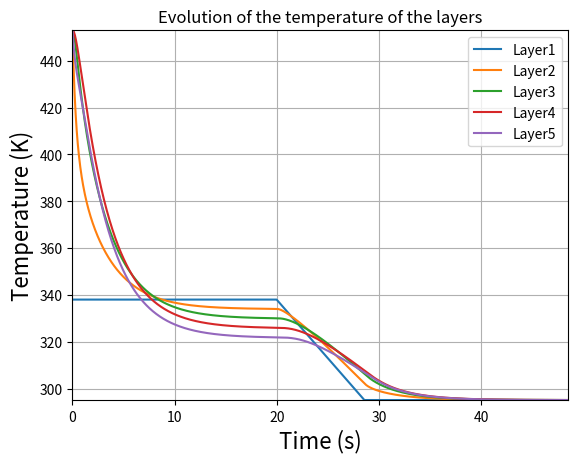

Python code for this plot:
from __future__ import print_function

import numpy as np
import matplotlib.pyplot as plt
import warnings
import sympy
sympy.init_printing()


# Données du problème

# Propriétés mécaniques
alpha = 41*10**-6
rho = 1.25*10**3
# Propriétés thermiques
h = 100 # A déterminer
k = 0.13
Cp = 1800
D = k/(rho*Cp)
# Températures
Tbanc = 338
Textrusion = 453
Tamb = 295
# Maillage
nx = 5
dx = 200*10**-6
longueur = dx*(nx-1)
dt = rho*Cp*dx**2/(2*k*10) # Critère de stabilité dt/dx**2 < rho*Cp/(2*k)
temps = 20
nt = int(temps/dt)

# Constantes
C1 = dt*D/dx**2
C2 = 2*h*dx/k

# Création matrice

M = np.zeros((nx,nx))
Vsup = Vinf = np.ones((nx-1,1))*C1
Vdiag = np.ones((nx,1))*(1-2*C1)
np.fill_diagonal(M[1:],Vinf)
np.fill_diagonal(M,Vdiag)
np.fill_diagonal(M[:,1:],Vsup)

# Conditions aux limites

# Dirichlet en x = 0

V0 = np.zeros((1,nx))
V0[0,0] = 1
M[0,:] = V0

# Neumann en x = nx-1

Vnx = np.zeros((1,nx))
Vnx[0,nx-2] = 2*C1
Vnx[0,nx-1] = 1-C1*(C2+2)
M[nx-1,:] = Vnx

Vamb = np.zeros((nx,1))
Vamb[nx-1] = C1*C2*Tamb # Ajout du terme constant

# Résolution

# Conditions initiales

T = np.ones((nx,1))*Textrusion
T[0] = Tbanc

# Equation

Ttot = T
for t in range (nt):
    T = np.dot(M,T)+Vamb
    Ttot = np.append(Ttot,T,axis=1)

# 2ème partie : Refroidissement du banc

Tfinal = 295
Vcooling = 5
timecooling = (Tbanc-Tfinal)/Vcooling
nt1 = int(timecooling/dt)

# Equation 2
Vamb[0]=-Vcooling*dt
for t in range (nt1):
    T = np.dot(M,T)+Vamb
    Ttot = np.append(Ttot,T,axis=1)

Vamb[0]=0
for t in range (nt):
    T = np.dot(M,T)+Vamb
    Ttot = np.append(Ttot,T,axis=1)

# Figure

t = np.linspace(0,(2*nt+nt1)*dt,2*nt+nt1+1)


fig = plt.figure()
axes = fig.add_subplot(1,1,1)
for i in range (nx):
    axes.plot(t,Ttot[i,:],label='Layer'+str(i+1))
axes.set_xlabel("Time (s)",fontsize=16)
axes.set_ylabel("Temperature (K)",fontsize=16)
axes.set_title("Evolution of the temperature of the layers")
axes.set_xlim((t.min(),t.max()))
axes.set_ylim((Ttot.min(),Ttot.max()))
axes.legend(loc='best')
axes.grid()
plt.show()

"""

# Longueur

Tmoy = (Ttot[0,:]+2*Ttot[1,:]+2*Ttot[2,:]+2*Ttot[3,:]+Ttot[4,:])/8 #Température moyenne par la méthode des trapèzes 
Eps = alpha*(Tmoy-Textrusion)

fig = plt.figure()
axes = fig.add_subplot(1,1,1)
axes.plot(t,Eps)
axes.set_xlabel("Time (s)",fontsize=16)
axes.set_ylabel("Deformation",fontsize=16)
axes.set_title("Evolution of the deformation during the time")
axes.set_xlim((t.min(),t.max()))
axes.set_ylim((Eps.min(),Eps.max()))
axes.grid()
plt.show()

"""
